7-way image classification set "cls" from GitHub (mengzhuo-k/pcb-inspector); label vocabulary: damaged component, excess solder, good solder, misaligned component, missing component, poor solder, solder bridge.

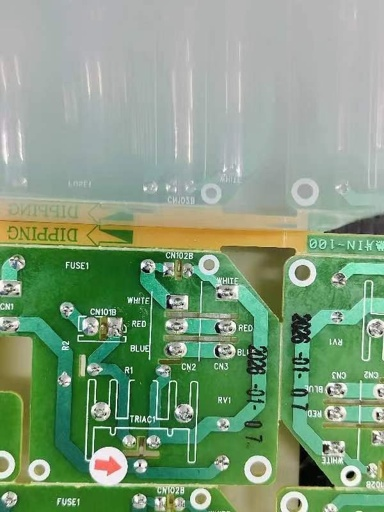
Label: solder bridge

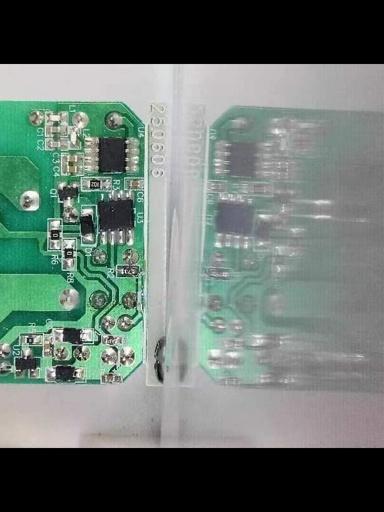
Label: poor solder

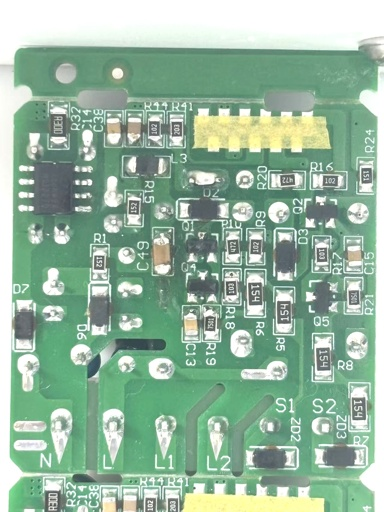
Label: damaged component

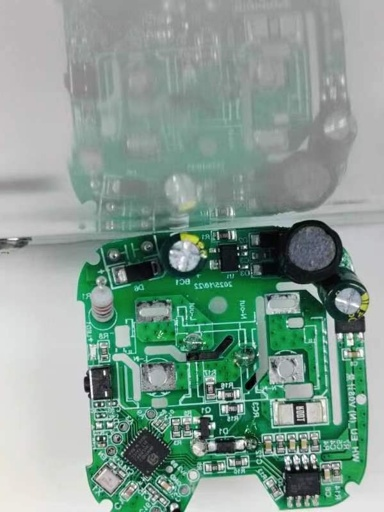
Label: excess solder

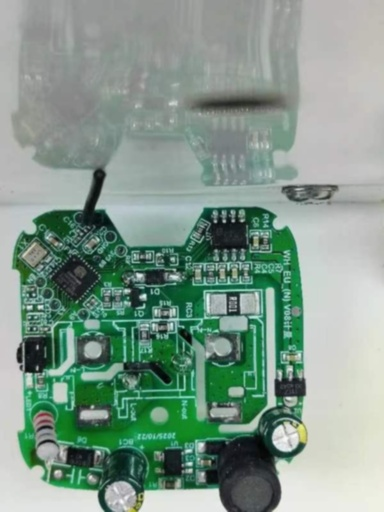
Label: misaligned component

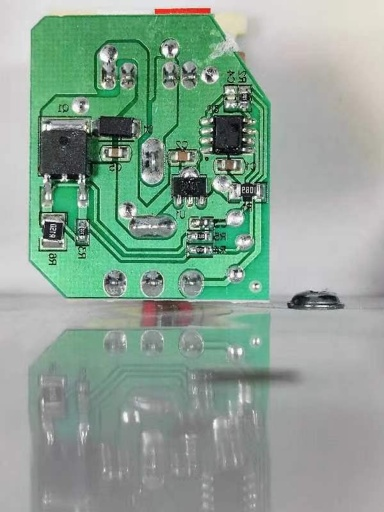
Label: missing component
